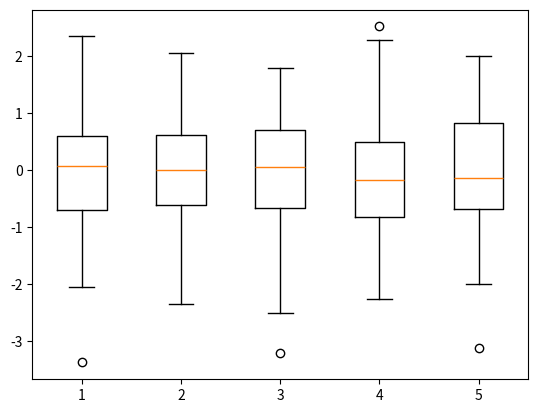

The matplotlib source for this figure:
import numpy as np
import matplotlib.pyplot as plt
data = np.random.randn(100, 5)
plt.boxplot(data)
plt.show()